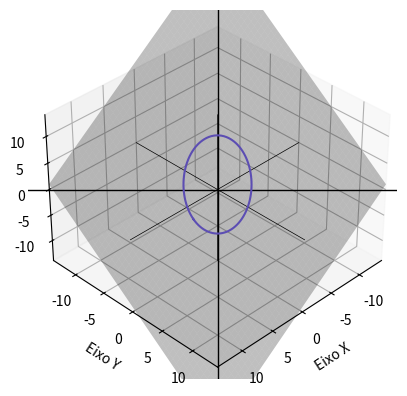

Write Python code to recreate this figure.
import matplotlib.pyplot as plt
import matplotlib.animation as animation
import numpy as np
from math import sqrt, acos


# CONSTANTS
T_NUM_4000 = 4000
T_NUM_2000 = 2000

HUNDRED = 100
TWO_HUNDRED = 200
TWENTY_HUNDRED = 20000

SEVENTY = 70
TWENTY_FIVE = 25
ZERO = 0
ONE = 1
TWO = 2


# FUNCTIONS
def x_epicycloid(R, r): return (R+r) * np.cos(T) - r * np.cos((R+r)*T/r)
def y_epicycloid(R, r): return (R+r) * np.sin(T) - r * np.sin((R+r)*T/r)
def z_epicycloid(R, r, a, b, c, d): return (-a*x_epicycloid(R,r)-b*y_epicycloid(R,r)+d)/c

T = np.linspace(ZERO, SEVENTY*np.pi, T_NUM_2000)
A = np.linspace(ZERO, TWO*np.pi, HUNDRED)


# GENERAL FUNCTIONS
def x_outside_circle(r): return r * np.cos(A)
def y_outside_circle(r): return r * np.sin(A)
def z_outside_circle(R, r, a, b, c, d): return (-a * x_outside_circle(r) - b * y_outside_circle(r) + d)/c

def x_inside_circle(R): return R * np.cos(A)
def y_inside_circle(R): return R * np.sin(A)
def z_inside_circle(R, a, b, c, d): return (-a * x_inside_circle(R) - b * y_inside_circle(R) + d)/c

def x_center(R, r): return (R+r) * np.cos(T)
def y_center(R, r): return (R+r) * np.sin(T)
def z_center(R, r, a, b, c, d): return (-a*x_center(R,r)-b*y_center(R,r)+d)/c

def lines_r3(x, y, z, D):
    T = np.linspace(-D, D, T_NUM_4000)
    X = T * x
    Y = T * y
    Z = T * z
    plt.plot(X, Y, Z, color='black', linewidth=0.5)


def update_epicycloid(frame, R, r, a, b, c, d):
    for plots in [epicycloids, outside_circles, points, small_radius]:
        if len(plots) > 0:
            plots.pop().remove()
    epicycloid, = plt.plot(
        x_epicycloid(R, r)[:frame+1], y_epicycloid(R, r)[:frame+1], z_epicycloid(R, r, a, b, c, d)[:frame+1], color='firebrick')
    outside_circle, = plt.plot(
        x_center(R, r)[frame] + x_outside_circle(r), y_center(R, r)[frame] + y_outside_circle(r), z_center(R, r, a, b, c, d)[frame] + z_outside_circle(R, r, a, b, c, d), color='midnightblue')
    point, = plt.plot(
        x_epicycloid(R, r)[frame], y_epicycloid(R, r)[frame], z_epicycloid(R, r, a, b, c, d)[frame], color='red', markersize=3.5)
    epicycloids.append(epicycloid)
    outside_circles.append(outside_circle)
    points.append(point)


if __name__ == '__main__':

    while True:
        # ARRAYS
        epicycloids = []
        outside_circles = []
        points = []
        small_radius = []

        try:
            '''
            # TROCAR STRINGS DE INPUT
            R = float(input("Insira o raio do círculo maior: "))
            r = float(input("Insira o raio do círculo menor: "))
            a = float(input("Insira a: "))
            b = float(input("Insira b: "))
            c = float(input("Insira c: "))
            d = float(input("Insira d: "))
            '''
            r = 3
            R = 4
            a = 1
            b = 1
            c = 1
            d = 1

        except ValueError:
            print('Insira valores do tipo "FLOAT"...')

        # CONSTANTS
        D = (R+r)*2

        fig = plt.figure()
        ax = fig.add_subplot(111, projection='3d')
        ax.grid()

        ax.set_xlabel('Eixo X')
        ax.axhline(0, color='black', linewidth=1)
        ax.set_xlim(-D, D)

        ax.set_ylabel('Eixo Y')
        ax.axvline(0, color='black', linewidth=1)
        ax.set_ylim(-D, D)

        ax.set_zlabel('Eixo Z')
        ax.set_zlim(-D, D)

        '''
        ax.grid()
        ax.set_aspect('auto')
        ax.set_title('epicycloid')
        '''
        
        lines_r3(ONE, ZERO, ZERO, D)
        lines_r3(ZERO, ONE, ZERO, D)
        lines_r3(ZERO, ZERO, ONE, D)

        # PLANE
        x_plane, y_plane = np.linspace(-D, D, TWO_HUNDRED), np.linspace(-D, D, TWO_HUNDRED)
        X_plane, Y_plane = np.meshgrid(x_plane, y_plane)
        Z_plane = (-a * X_plane - b * Y_plane + d)/c

        ax.plot_surface(X_plane, Y_plane, Z_plane, color='black', alpha=.25)

        try:
            elev_radians = acos(
                (a**2 + b**2) / sqrt((a**2 + b**2 + c**2) * (a**2 + b**2)))
            azimuth_radians = acos(a / sqrt(a**2 + b**2))
        except ZeroDivisionError:
            elev_radians, azimuth_radians = 1.5707963267948966, 1.5707963267948966
        elev = (180/np.pi) * elev_radians
        azimuth = (180/np.pi) * azimuth_radians
        ax.view_init(elev=elev, azim=azimuth)

        plt.plot(x_inside_circle(R), y_inside_circle(
            R), z_inside_circle(R, a, b, c, d), color='mediumslateblue')

        ani = animation.FuncAnimation(
            fig, update_epicycloid, fargs=(R, r, a, b, c, d), frames=TWENTY_HUNDRED, interval=TWENTY_FIVE*(D/TWO))

        plt.show()
        break
